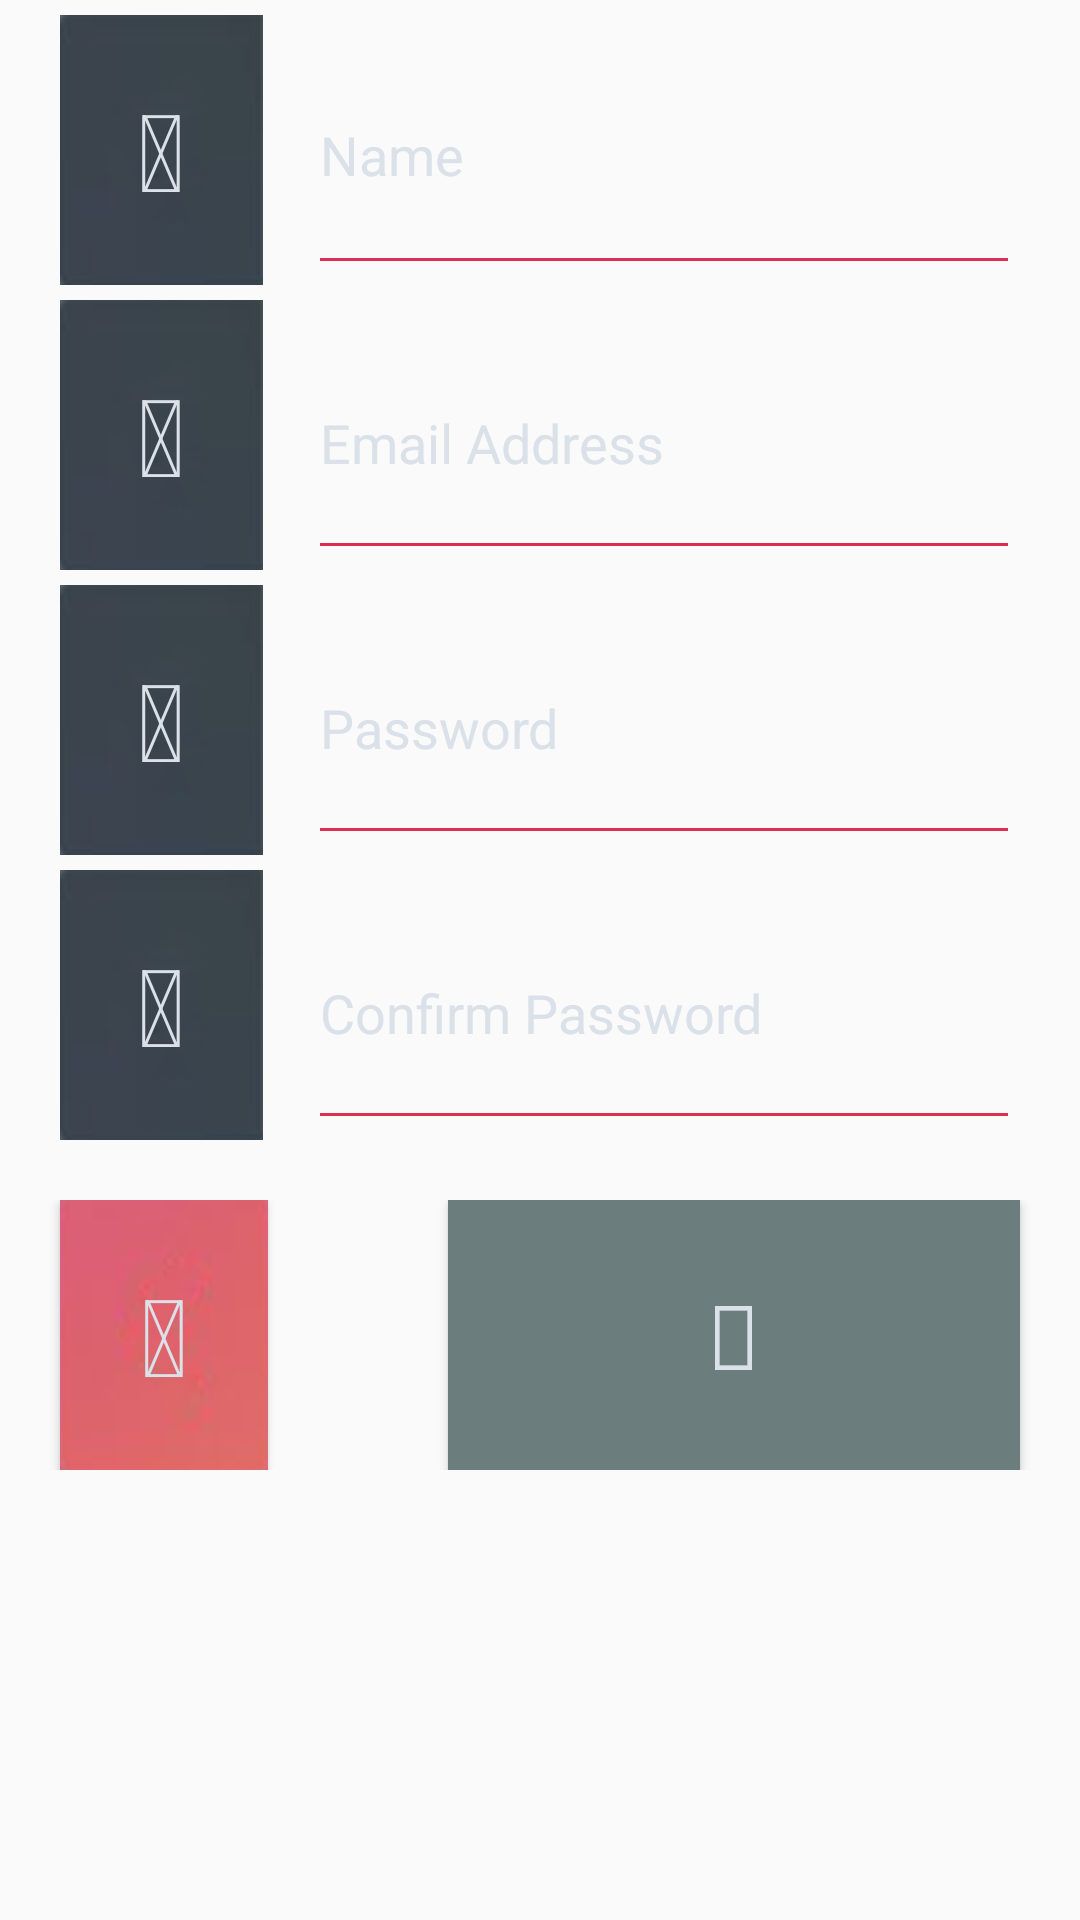

Reconstruct the res/layout file that produces this screen, plus the resources it refers to.
<!-- AndroidManifest.xml: application theme AppTheme -->
<!-- res/layout/registerpage.xml -->
<?xml version="1.0" encoding="utf-8"?>
<LinearLayout xmlns:android="http://schemas.android.com/apk/res/android"
    xmlns:app="http://schemas.android.com/apk/res-auto"
    xmlns:tools="http://schemas.android.com/tools"
    android:layout_width="match_parent"
    android:layout_height="match_parent"
    android:orientation="vertical"
    android:weightSum="100">

    <LinearLayout
        android:layout_width="match_parent"
        android:layout_height="0dp"
        android:layout_marginLeft="20dp"
        android:layout_marginRight="20dp"
        android:layout_marginTop="5dp"
        android:layout_weight="15"
        android:orientation="horizontal">

        <TextView
            android:id="@+id/nameicon"
            android:layout_width="0dp"
            android:layout_height="match_parent"
            android:layout_weight="20"
            android:background="@drawable/leftback"
            android:gravity="center"
            android:text="&#xf2c0;"
            android:textColor="#DAE1E9"
            android:textSize="36sp" />

        <EditText
            android:id="@+id/inputname"
            android:layout_width="0dp"
            android:layout_height="match_parent"
            android:layout_marginLeft="15dp"
            android:layout_weight="70"
            android:backgroundTint="#DF2C53"
            android:ems="10"
            android:hint="Name"
            android:inputType="textPersonName"
            android:textColor="#DAE1E9"
            android:textColorHint="#DAE1E9"
            android:textSize="18sp" />
    </LinearLayout>

    <LinearLayout
        android:layout_width="match_parent"
        android:layout_height="0dp"
        android:layout_marginLeft="20dp"
        android:layout_marginRight="20dp"
        android:layout_marginTop="5dp"
        android:layout_weight="15"
        android:orientation="horizontal">

        <TextView
            android:id="@+id/emailicon"
            android:layout_width="0dp"
            android:layout_height="match_parent"
            android:layout_weight="20"
            android:background="@drawable/leftback"
            android:gravity="center"
            android:text="&#xf0e0;"
            android:textColor="#DAE1E9"
            android:textSize="36sp" />

        <EditText
            android:id="@+id/inputemail"
            android:layout_width="0dp"
            android:layout_height="match_parent"
            android:layout_marginLeft="15dp"
            android:layout_marginTop="2dp"
            android:layout_weight="70"
            android:backgroundTint="#DF2C53"
            android:ems="10"
            android:hint="Email Address"
            android:inputType="textEmailAddress"
            android:textColor="#DAE1E9"
            android:textColorHint="#DAE1E9"
            android:textSize="18sp" />
    </LinearLayout>

    <LinearLayout
        android:layout_width="match_parent"
        android:layout_height="0dp"
        android:layout_marginLeft="20dp"
        android:layout_marginRight="20dp"
        android:layout_marginTop="5dp"
        android:layout_weight="15"
        android:orientation="horizontal">

        <TextView
            android:id="@+id/passicon"
            android:layout_width="0dp"
            android:layout_height="match_parent"
            android:layout_weight="20"
            android:background="@drawable/leftback"
            android:gravity="center"
            android:text="&#xf084;"
            android:textColor="#DAE1E9"
            android:textSize="36sp" />

        <EditText
            android:id="@+id/pass"
            android:layout_width="0dp"
            android:layout_height="match_parent"
            android:layout_marginLeft="15dp"
            android:layout_marginTop="2dp"
            android:layout_weight="70"
            android:backgroundTint="#DF2C53"
            android:ems="10"
            android:hint="Password"
            android:inputType="textPassword"
            android:textColor="#DAE1E9"
            android:textColorHint="#DAE1E9"
            android:textSize="18sp" />
    </LinearLayout>

    <LinearLayout
        android:layout_width="match_parent"
        android:layout_height="0dp"
        android:layout_marginLeft="20dp"
        android:layout_marginRight="20dp"
        android:layout_marginTop="5dp"
        android:layout_weight="15"
        android:orientation="horizontal">

        <TextView
            android:id="@+id/passiconconfirm"
            android:layout_width="0dp"
            android:layout_height="match_parent"
            android:layout_weight="20"
            android:background="@drawable/leftback"
            android:gravity="center"
            android:text="&#xf084;"
            android:textColor="#DAE1E9"
            android:textSize="36sp" />

        <EditText
            android:id="@+id/passcon"
            android:layout_width="0dp"
            android:layout_height="match_parent"
            android:layout_marginLeft="15dp"
            android:layout_marginTop="2dp"
            android:layout_weight="70"
            android:backgroundTint="#DF2C53"
            android:ems="10"
            android:hint="Confirm Password"
            android:inputType="textPassword"
            android:textColor="#DAE1E9"
            android:textColorHint="#DAE1E9"
            android:textSize="18sp" />
    </LinearLayout>

    <LinearLayout
        android:layout_width="match_parent"
        android:layout_height="0dp"
        android:layout_marginTop="20dp"
        android:layout_weight="15"
        android:orientation="horizontal">

        <Button
            android:id="@+id/backtologin"
            android:layout_width="0dp"
            android:layout_height="match_parent"
            android:layout_gravity="center_vertical"
            android:layout_marginLeft="20dp"
            android:layout_weight="20"
            android:background="@drawable/backimg"
            android:gravity="center"
            android:text="&#xf104;"
            android:textAlignment="center"
            android:textColor="#DAE1E9"
            android:textSize="36sp" />

        <Button
            android:id="@+id/adduser"
            android:layout_width="0dp"
            android:layout_height="match_parent"
            android:layout_marginLeft="60dp"
            android:layout_marginRight="20dp"
            android:layout_weight="55"
            android:background="#6B7D7D"
            android:fontFamily="monospace"
            android:text="&#xf234;"
            android:textAllCaps="false"
            android:textColor="#DAE1E9"
            android:textSize="30sp" />
    </LinearLayout>

</LinearLayout>
<!-- resources referenced by this layout -->
<resources>
  <!-- drawable backimg: png bitmap (drawable, 7217 bytes) -->
  <!-- drawable leftback: png bitmap (drawable, 4364 bytes) -->
  <style name="AppTheme" parent="Theme.AppCompat.Light.NoActionBar">
          
          <item name="colorPrimary">@color/colorPrimary</item>
          <item name="colorPrimaryDark">@color/colorPrimaryDark</item>
          <item name="colorAccent">@color/colorAccent</item>
      </style>
  <color name="colorPrimary">#125688</color>
  <color name="colorPrimaryDark">#125688</color>
  <color name="colorAccent">#ff4081</color>
</resources>
